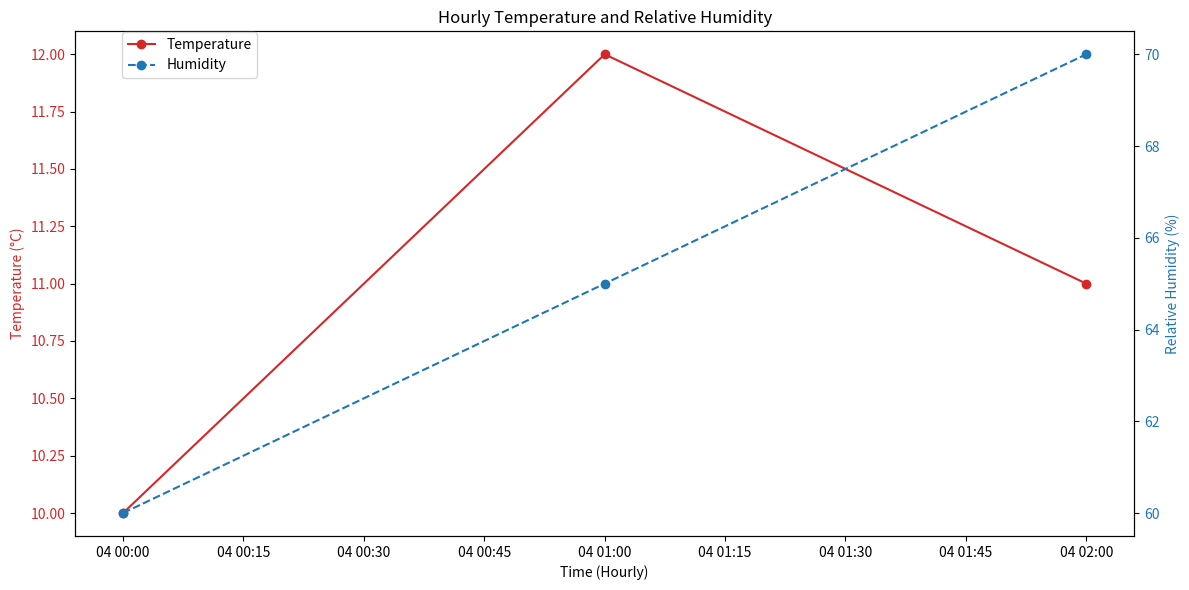

Source code (Python): (Note: this script raises an exception after producing the figure.)
import matplotlib.pyplot as plt
import pandas as pd

def plot_temperature_and_humidity(hourly_df, output_path="reports/visualizations/temperature_humidity_plot.png"):
    """
    Generates a plot combining hourly temperature and relative humidity.
    """
    if hourly_df is not None and not hourly_df.empty and 'temperature_2m' in hourly_df and 'relativehumidity_2m' in hourly_df:
        fig, ax1 = plt.subplots(figsize=(12, 6))

        # Plot temperature on the primary y-axis (left)
        color = 'tab:red'
        ax1.plot(hourly_df['time'], hourly_df['temperature_2m'], marker='o', linestyle='-', color=color, label='Temperature')
        ax1.set_xlabel("Time (Hourly)")
        ax1.set_ylabel("Temperature (°C)", color=color)
        ax1.tick_params(axis='y', labelcolor=color)

        # Create a second y-axis for humidity (right)
        ax2 = ax1.twinx()  # instantiate a second axes that shares the same x-axis
        color = 'tab:blue'
        ax2.plot(hourly_df['time'], hourly_df['relativehumidity_2m'], marker='o', linestyle='--', color=color, label='Humidity')
        ax2.set_ylabel("Relative Humidity (%)", color=color)  # we already handled the x-label with ax1
        ax2.tick_params(axis='y', labelcolor=color)

        # Add a title and legend
        plt.title("Hourly Temperature and Relative Humidity")
        fig.tight_layout()  # otherwise the right y-label is slightly clipped
        fig.legend(loc="upper left", bbox_to_anchor=(0.1, 0.95)) # Added legend

        plt.xticks(rotation=45, ha='right')  # Rotate x-axis labels

        plt.savefig(output_path)
        plt.close()
        print(f"Temperature and humidity plot saved to: {output_path}")
    else:
        print("Insufficient data to plot temperature and humidity.")

if __name__ == "__main__":
    # Sample usage for testing
    data = {
        'time': pd.to_datetime(['2025-04-04T00:00', '2025-04-04T01:00', '2025-04-04T02:00']),
        'temperature_2m': [10, 12, 11],
        'relativehumidity_2m': [60, 65, 70]
    }
    sample_hourly_df = pd.DataFrame(data)
    plot_temperature_and_humidity(sample_hourly_df)